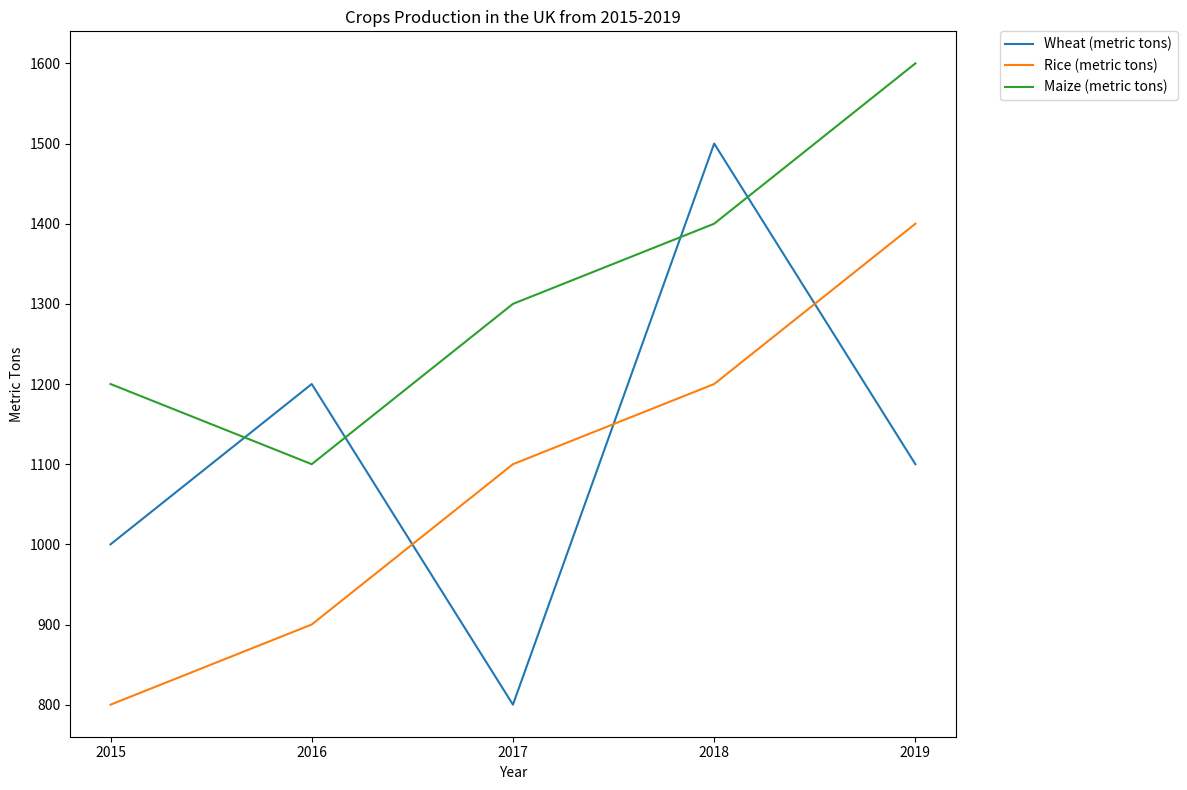

This chart was generated by the following Python code: (Note: this script raises an exception after producing the figure.)

import matplotlib.pyplot as plt
import numpy as np

plt.figure(figsize=(12, 8))
ax = plt.subplot()

x = np.arange(2015, 2020)
y1 = np.array([1000, 1200, 800, 1500, 1100])
y2 = np.array([800, 900, 1100, 1200, 1400])
y3 = np.array([1200, 1100, 1300, 1400, 1600])

plt.plot(x, y1, label="Wheat (metric tons)")
plt.plot(x, y2, label="Rice (metric tons)")
plt.plot(x, y3, label="Maize (metric tons)")

plt.title("Crops Production in the UK from 2015-2019")
plt.xlabel("Year")
plt.ylabel("Metric Tons")

ax.set_xticks(x)

plt.legend(bbox_to_anchor=(1.05, 1), loc='upper left', borderaxespad=0.)

plt.tight_layout()
plt.savefig('line chart/png/191.png')

plt.clf()
